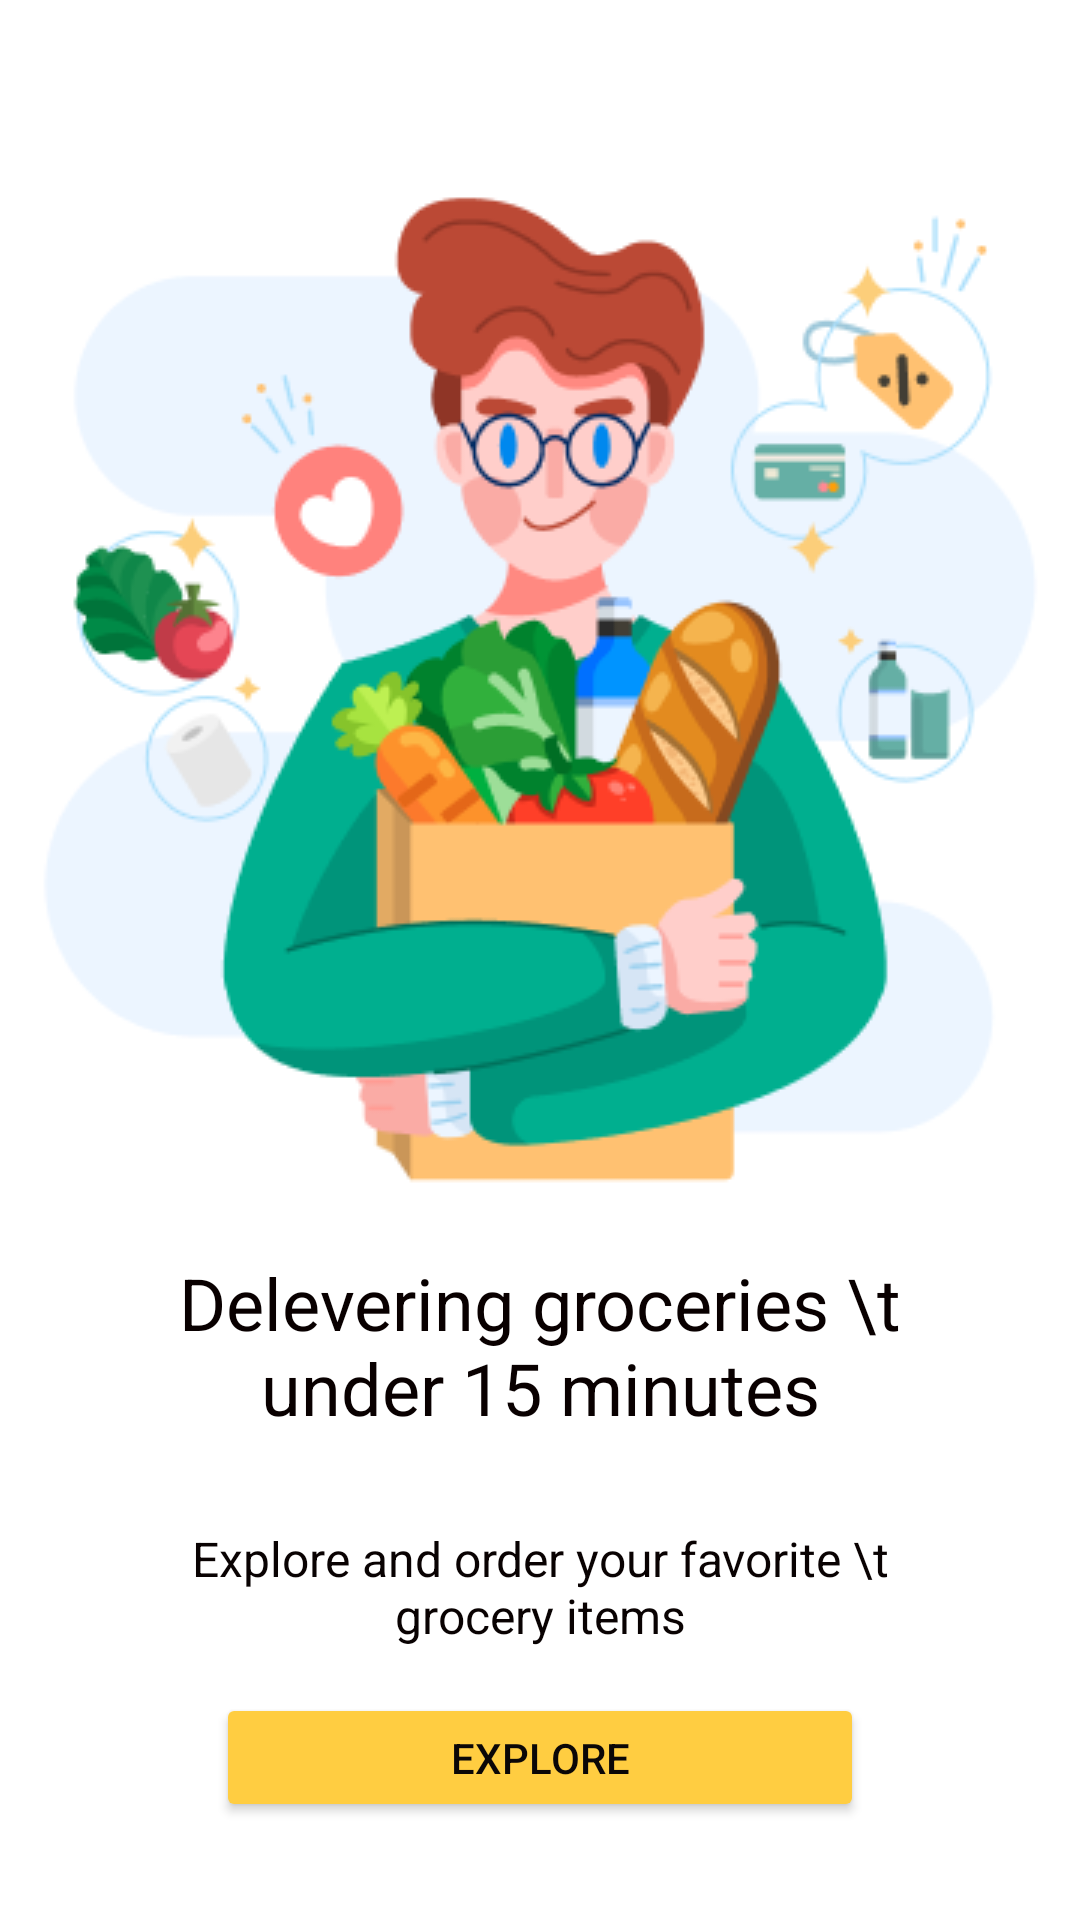

Write the Android layout XML for this screen, with the resource values it uses.
<!-- AndroidManifest.xml: application theme Theme.Tienda_de_Productos -->
<!-- res/layout/activity_segunda_pantalla.xml -->
<?xml version="1.0" encoding="utf-8"?>
<androidx.constraintlayout.widget.ConstraintLayout xmlns:android="http://schemas.android.com/apk/res/android"
    xmlns:app="http://schemas.android.com/apk/res-auto"
    xmlns:tools="http://schemas.android.com/tools"
    android:layout_width="match_parent"
    android:layout_height="match_parent"
    tools:context=".SegundaPantalla">

    <ImageView
        android:id="@+id/pantallaDos_imageView"
        android:layout_width="wrap_content"
        android:layout_height="wrap_content"
        android:layout_marginStart="34dp"
        android:layout_marginTop="54dp"
        android:layout_marginEnd="35dp"
        app:layout_constraintEnd_toEndOf="parent"
        app:layout_constraintStart_toStartOf="parent"
        app:layout_constraintTop_toTopOf="parent"
        app:srcCompat="@drawable/imagen_pantalla_dos" />

    <TextView
        android:id="@+id/tituloPrincipal2TextView"
        android:layout_width="279dp"
        android:layout_height="wrap_content"
        android:layout_marginStart="66dp"
        android:layout_marginTop="14dp"
        android:layout_marginEnd="66dp"
        android:gravity="center"
        android:text="Delevering groceries \t under 15 minutes"
        android:textColor="#090000"
        android:textSize="24sp"
        app:layout_constraintEnd_toEndOf="parent"
        app:layout_constraintStart_toStartOf="parent"
        app:layout_constraintTop_toBottomOf="@+id/pantallaDos_imageView" />

    <TextView
        android:id="@+id/textoSecundario2TextView"
        android:layout_width="277dp"
        android:layout_height="wrap_content"
        android:layout_marginStart="50dp"
        android:layout_marginTop="30dp"
        android:layout_marginEnd="50dp"
        android:gravity="center"
        android:text="Explore and order your favorite \t grocery items"
        android:textColor="#090202"
        android:textSize="16sp"
        app:layout_constraintEnd_toEndOf="parent"
        app:layout_constraintStart_toStartOf="parent"
        app:layout_constraintTop_toBottomOf="@+id/tituloPrincipal2TextView" />

    <Button
        android:id="@+id/exploreButton"
        android:layout_width="216dp"
        android:layout_height="43dp"
        android:layout_marginStart="50dp"
        android:layout_marginTop="15dp"
        android:layout_marginEnd="50dp"
        android:backgroundTint="#FFCD41"
        android:text="Explore"
        android:textColor="#0B0707"
        app:layout_constraintEnd_toEndOf="parent"
        app:layout_constraintStart_toStartOf="parent"
        app:layout_constraintTop_toBottomOf="@+id/textoSecundario2TextView" />
</androidx.constraintlayout.widget.ConstraintLayout>
<!-- resources referenced by this layout -->
<resources>
  <!-- drawable imagen_pantalla_dos: png bitmap (drawable, 44412 bytes) -->
  <style name="Theme.Tienda_de_Productos" parent="Theme.MaterialComponents.DayNight.DarkActionBar">
          
          <item name="colorPrimary">@color/purple_500</item>
          <item name="colorPrimaryVariant">@color/purple_700</item>
          <item name="colorOnPrimary">@color/white</item>
          
          <item name="colorSecondary">@color/teal_200</item>
          <item name="colorSecondaryVariant">@color/teal_700</item>
          <item name="colorOnSecondary">@color/black</item>
          
          <item name="android:statusBarColor" tools:targetApi="l">?attr/colorPrimaryVariant</item>
          
      </style>
  <!-- not gathered from this repository: default colours our renderer supplied (Android Studio template values) -->
  <color name="purple_500">#FF6200EE</color>
  <color name="purple_700">#FF3700B3</color>
  <color name="teal_200">#FF03DAC5</color>
  <color name="teal_700">#FF018786</color>
  <color name="black">#FF000000</color>
  <color name="white">#FFFFFFFF</color>
</resources>
